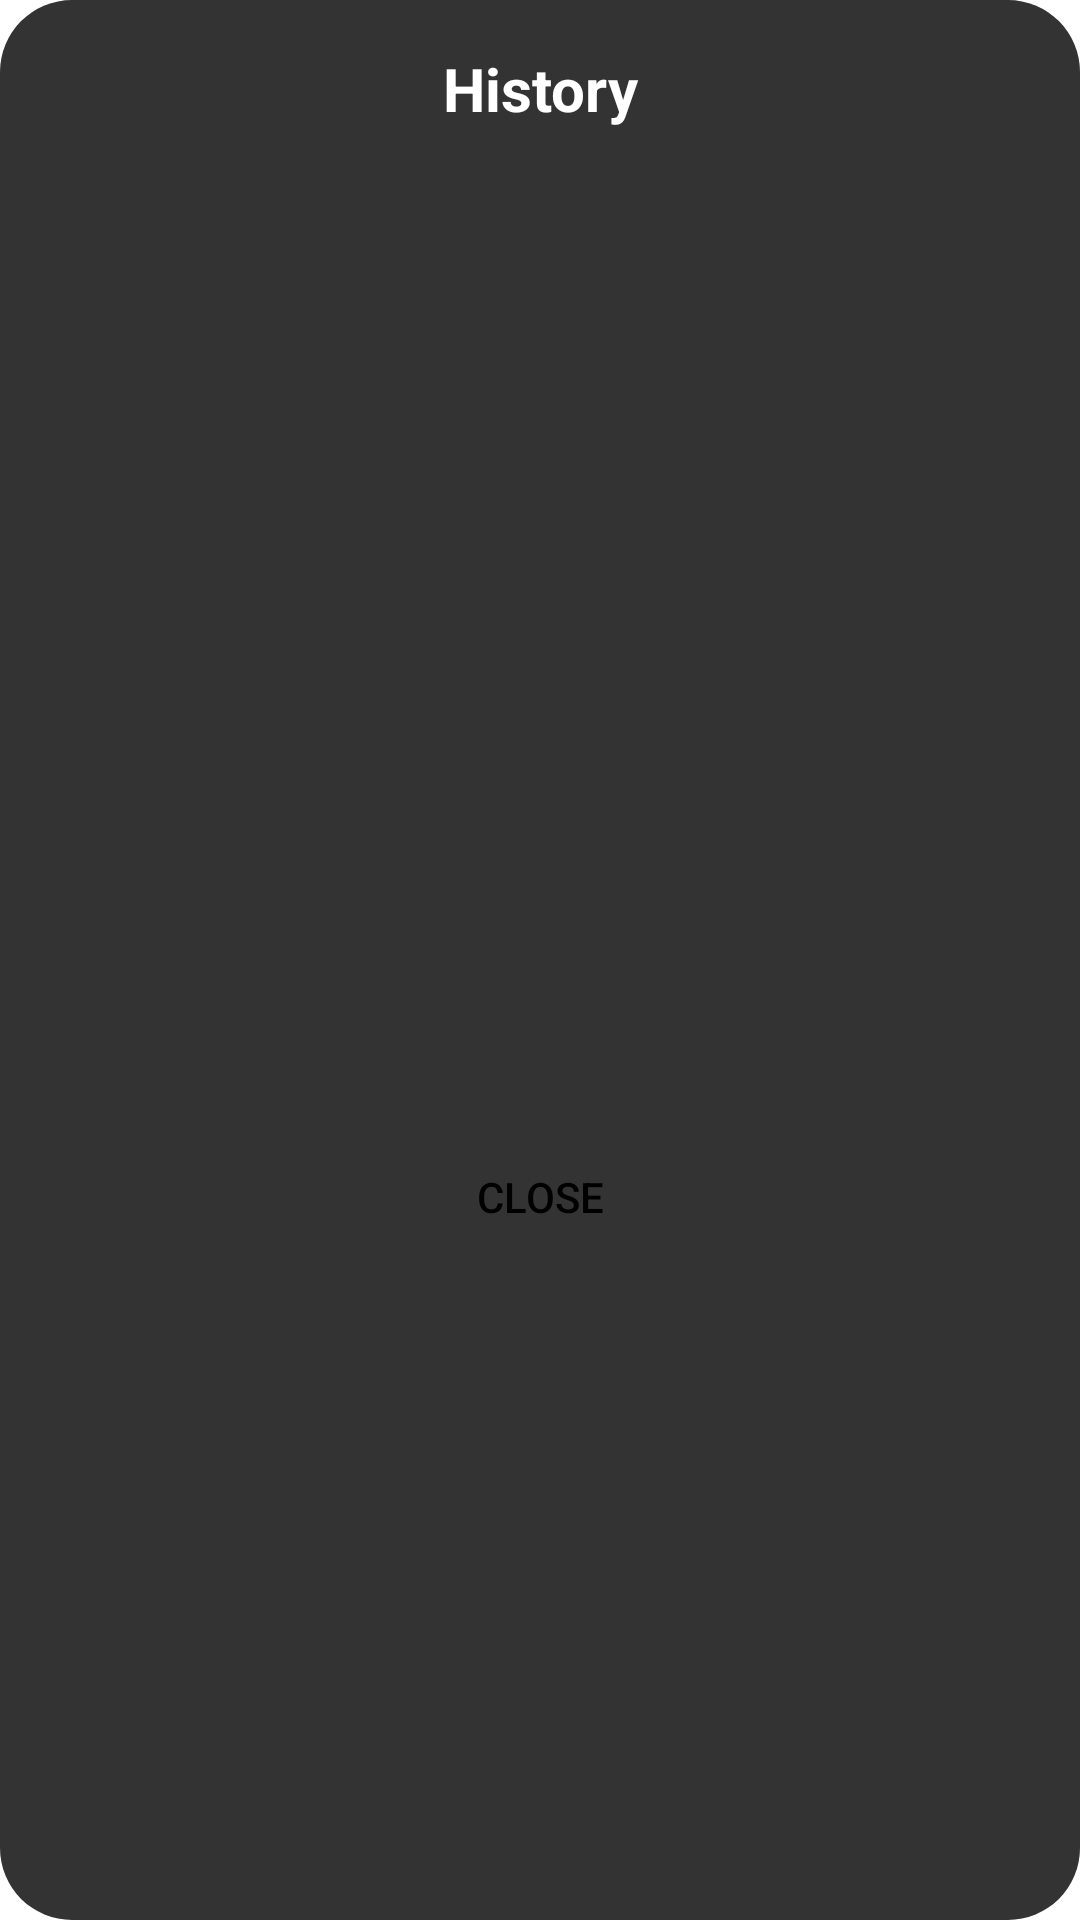

This screen was rendered from an Android layout file. Write that file and the resources it references.
<!-- AndroidManifest.xml: application theme AppTheme_Light -->
<!-- res/layout/dialog_history.xml -->
<?xml version="1.0" encoding="utf-8"?>
<LinearLayout xmlns:android="http://schemas.android.com/apk/res/android"
    android:orientation="vertical"
    android:layout_width="match_parent"
    android:layout_height="wrap_content"
    android:background="@drawable/dialog_transparent_bg"
    android:padding="16dp">

    <TextView
        android:layout_width="match_parent"
        android:layout_height="wrap_content"
        android:text="History"
        android:textSize="20sp"
        android:textStyle="bold"
        android:layout_marginBottom="16dp"
        android:textColor="#FFFFFF"
        android:gravity="center"/>

    <ScrollView
        android:layout_width="match_parent"
        android:layout_height="300dp">

        <LinearLayout
            android:id="@+id/historyList"
            android:orientation="vertical"
            android:layout_width="match_parent"
            android:layout_height="wrap_content"/>
    </ScrollView>

    <Button
        android:id="@+id/closeHistoryButton"
        android:layout_width="match_parent"
        android:layout_height="48dp"
        android:text="CLOSE"
        android:layout_marginTop="16dp"
        android:background="@drawable/btn_rounded_gray"
        android:textColor="#000000"/>
</LinearLayout>
<!-- resources referenced by this layout -->
<resources>
  <!-- drawable btn_rounded_gray (drawable) -->
  <?xml version="1.0" encoding="utf-8"?>
  <shape xmlns:android="http://schemas.android.com/apk/res/android">
      <solid android:color="?attr/calcButtonGrayBackground"/>
      <corners android:radius="24dp"/>
  </shape>
  <!-- drawable dialog_transparent_bg (drawable) -->
  <?xml version="1.0" encoding="utf-8"?>
  <shape xmlns:android="http://schemas.android.com/apk/res/android">
      <solid android:color="#CC000000"/>
      <corners android:radius="24dp"/>
  </shape>
  <style name="AppTheme_Light" parent="Theme.AppCompat.Light.NoActionBar">
          <item name="android:windowBackground">#FFFFFF</item>
          <item name="colorPrimary">#909090</item>
          <item name="colorPrimaryDark">#909090</item>
          <item name="colorAccent">#FF9800</item>
          <item name="calcDisplayBackground">#E0E0E0</item>
          <item name="calcDisplayTextColor">#000000</item>
          <item name="calcButtonBackground">#E0E0E0</item>
          <item name="calcButtonTextColor">#000000</item>
          <item name="calcHistoryTextColor">#666666</item>
          <item name="calcHistoryBackground">#E0E0E0</item>
          <item name="colorControlNormal">?android:textColorPrimary</item>
          <item name="colorControlActivated">?android:textColorPrimary</item>
      </style>
</resources>
